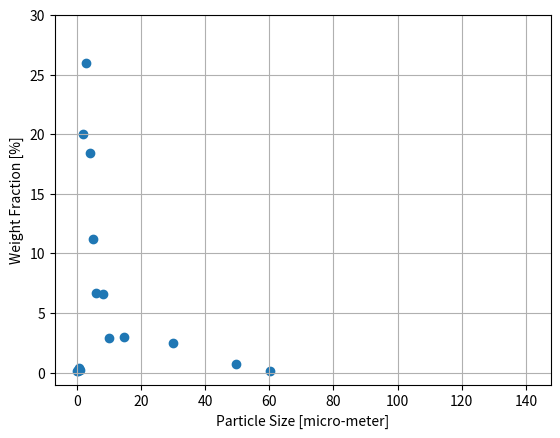

This figure's Python source:
import matplotlib.pyplot as plt
import numpy as np

from scipy import optimize

class single_phase():

    pass

# SOLID SPHERE

mu_fluid = 1.156e-3

rho_fluid = 745
rho_solid = 2200

# Vset unit 1e6m/s
vs = np.array([4.4e+03, 2.5e+03, 1.7e+03, 6.2e+02, 1.5e+02, 6.9e+01, 4.4e+01,
       2.5e+01, 1.7e+01, 1.1e+01, 6.2e+00, 2.7e+00, 6.9e-01, 4.4e-01,
       2.5e-01, 1.7e-01, 1.1e-01, 2.7e-02])

# Wt %
wt = np.array([0.6,  0.1,  0.7,  2.5,  3. ,  2.9,  6.6,  6.7, 11.2, 18.4, 26. ,
       20. ,  0.2,  0.2,  0.4,  0.2,  0.1,  0.1])

dd = np.sqrt((18*mu_fluid*vs/1e6)/9.81/(rho_solid-rho_fluid))*1e6

plt.scatter(dd[1:],wt[1:])

plt.xlabel("Particle Size [micro-meter]")
plt.ylabel("Weight Fraction [%]")

plt.ylim([-1,30])

plt.grid(which="both",axis="both")

plt.show()

Re = rho_fluid*vs/1e6*dd/1e6/mu_fluid

# PACKED BED

def forward(voidage,viscosity,length,us,particle_diameter):

    part1 = 150*(1-voidage)**2/voidage**3
    part2 = viscosity*length*us/particle_diameter**2

    return part1*part2

def objective(voidage,viscosity,length,us,particle_diameter,pressure_drop):

    Pm = pressure_drop
    Pc = forward(voidage,viscosity,length,us,particle_diameter)

    return np.sum((Pc-Pm)**2)

"""
Question 2
"""
flow_rate = 10 #ml/min
pressure_drop = 0.5 #Pa
length = 40 #cm
diameter = 10 #cm
diameter_particle = 4 #mm

flow_rate *= 1e-6/60
length *= 1e-2
diameter *= 1e-2
diameter_particle *= 1e-3

mu_water = 1e-3 # Pa.s

csa = np.pi*diameter**2/4

us = flow_rate/csa

voidage = optimize.minimize_scalar(
                    objective,
                    args=(mu_water,length,us,diameter_particle,pressure_drop),
                    bounds=((0,1)),
                    method='bounded').x

"""
Question 4
"""

velocity = np.array([9.10,14.9,20.5,25.1,30.0,36.1]) #mm/s
velocity *= 1e-3

pressure = np.array([1208,1694,2796,3810,5445,6566]) #Pa

diameter_particle = 3.9 #mm
diameter_particle *= 1e-3

height = 625 #mm
height *= 1e-3

rho_water = 1000 #kg/m3
mu_water = 1e-3 #Pa.s

Re = (rho_water*velocity*diameter_particle)/mu_water

plt.scatter(Re,pressure)
plt.show()

voidage = optimize.minimize_scalar(
                    objective,
                    args=(mu_water,height,velocity,diameter_particle,pressure),
                    bounds=((0,1)),
                    method='bounded').x